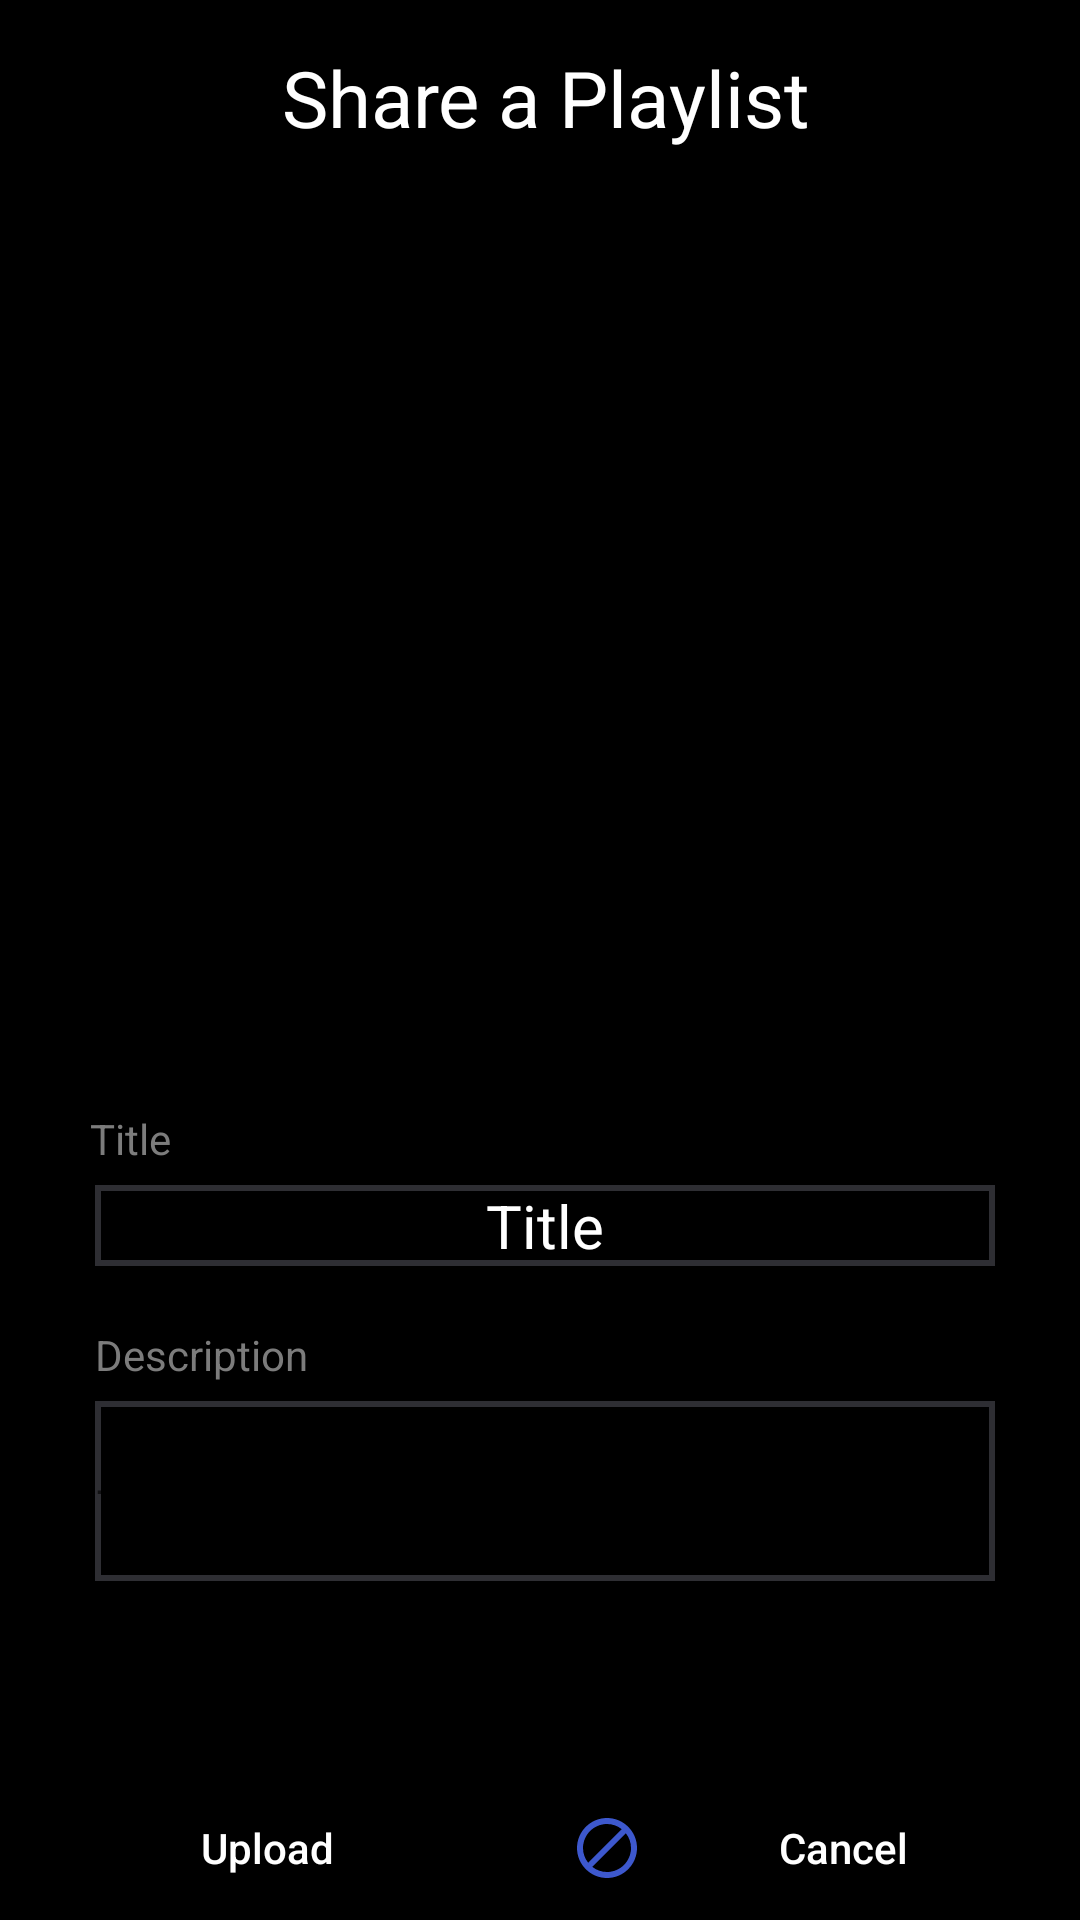

Android layout source for this screen:
<!-- AndroidManifest.xml: application theme Theme.MyApplication -->
<!-- res/layout/activity_share_details.xml -->
<?xml version="1.0" encoding="utf-8"?>
<androidx.constraintlayout.widget.ConstraintLayout xmlns:android="http://schemas.android.com/apk/res/android"
    xmlns:app="http://schemas.android.com/apk/res-auto"
    xmlns:tools="http://schemas.android.com/tools"
    android:layout_width="match_parent"
    android:layout_height="match_parent"
    tools:context=".activities.ShareDetailsActivity"
    android:background="@color/black">


    <TextView
        android:id="@+id/sharePlaylistSD"
        android:layout_width="300dp"
        android:layout_height="wrap_content"
        android:text="Share a Playlist"
        android:textSize="26dp"
        android:singleLine="true"
        android:textColor="@color/white"
        android:gravity="center"
        android:layout_marginStart="3dp"
        android:layout_marginTop="5dp"
        app:layout_constraintBottom_toTopOf="@id/playlistImgSD"
        app:layout_constraintStart_toStartOf="@id/playlistImgSD"
        app:layout_constraintEnd_toEndOf="@id/playlistImgSD"/>

    <ImageView
        android:id="@+id/playlistImgSD"
        android:layout_width="300dp"
        android:layout_height="300dp"
        android:src="@drawable/ic_baseline_music_video_24"
        android:layout_marginTop="50dp"
        app:layout_constraintTop_toTopOf="parent"
        app:layout_constraintStart_toStartOf="parent"
        app:layout_constraintEnd_toEndOf="parent"/>

    <TextView
        android:id="@+id/titleViewSD"
        android:layout_width="wrap_content"
        android:layout_height="20dp"
        android:text="Title"
        android:textColor="@color/lightGrey"
        android:layout_marginTop="20dp"
        app:layout_constraintStart_toStartOf="@id/playlistImgSD"
        app:layout_constraintTop_toBottomOf="@id/playlistImgSD"/>

    <TextView
        android:id="@+id/playlistTitleSD"
        android:layout_width="300dp"
        android:layout_height="wrap_content"
        android:background="@drawable/border_gray"
        android:text="Title"
        android:textSize="20dp"
        android:singleLine="true"
        android:textColor="@color/white"
        android:gravity="center"
        android:layout_marginStart="3dp"
        android:layout_marginTop="5dp"
        app:layout_constraintTop_toBottomOf="@id/titleViewSD"
        app:layout_constraintStart_toStartOf="@id/playlistImgSD"
        app:layout_constraintEnd_toEndOf="@id/playlistImgSD"/>

    <TextView
        android:id="@+id/descriptionSD"
        android:layout_width="wrap_content"
        android:layout_height="20dp"
        android:text="Description"
        android:textColor="@color/lightGrey"
        android:layout_marginTop="20dp"
        app:layout_constraintTop_toBottomOf="@id/playlistTitleSD"
        app:layout_constraintStart_toStartOf="@id/playlistTitleSD"/>

    <EditText
        android:id="@+id/editDescriptionSD"
        android:layout_width="300dp"
        android:layout_height="60dp"
        android:layout_marginTop="5dp"
        android:background="@drawable/border_gray"
        android:hint="플레이리스트의 설명을 적어주세요."
        app:layout_constraintTop_toBottomOf="@id/descriptionSD"
        app:layout_constraintStart_toStartOf="@id/playlistTitleSD"
        app:layout_constraintEnd_toEndOf="@id/playlistTitleSD"/>

    
    <LinearLayout
        android:layout_width="match_parent"
        android:layout_height="wrap_content"
        android:orientation="horizontal"
        android:gravity="bottom"
        app:layout_constraintBottom_toBottomOf="parent">
        
        <Button
            android:id="@+id/uploadBtnSD"
            style="@style/Widget.AppCompat.Button.Borderless"
            android:layout_width="wrap_content"
            android:layout_height="match_parent"
            android:layout_weight="1"
            android:contentDescription="Upload"
            android:drawableLeft="@drawable/ic_baseline_add_24"
            android:text="Upload"
            android:textAllCaps="false"
            android:textColor="@color/white"
            tools:ignore="RtlHardcoded" />

        
        <Button
            android:id="@+id/cancelBtnSD"
            style="@style/Widget.AppCompat.Button.Borderless"
            android:layout_width="wrap_content"
            android:layout_height="match_parent"
            android:layout_weight="1"
            android:contentDescription="Cancel"
            android:drawableLeft="@drawable/baseline_do_not_disturb_alt_24"
            android:text="Cancel"
            android:textAllCaps="false"
            android:textColor="@color/white"
            tools:ignore="RtlHardcoded" />

    </LinearLayout>
</androidx.constraintlayout.widget.ConstraintLayout>
<!-- resources referenced by this layout -->
<resources>
  <color name="black">#FF000000</color>
  <color name="lightGrey">#7C7C7C</color>
  <color name="white">#FFFFFFFF</color>
  <!-- drawable baseline_do_not_disturb_alt_24 (drawable) -->
  <vector android:height="24dp" android:tint="@color/customBlue"
      android:viewportHeight="24" android:viewportWidth="24"
      android:width="24dp" xmlns:android="http://schemas.android.com/apk/res/android">
      <path android:fillColor="@android:color/white" android:pathData="M12,2C6.5,2 2,6.5 2,12s4.5,10 10,10 10,-4.5 10,-10S17.5,2 12,2zM4,12c0,-4.4 3.6,-8 8,-8 1.8,0 3.5,0.6 4.9,1.7L5.7,16.9C4.6,15.5 4,13.8 4,12zM12,20c-1.8,0 -3.5,-0.6 -4.9,-1.7L18.3,7.1C19.4,8.5 20,10.2 20,12c0,4.4 -3.6,8 -8,8z"/>
  </vector>
  <!-- drawable border_gray (drawable) -->
  <?xml version="1.0" encoding="utf-8"?>
  <shape xmlns:android="http://schemas.android.com/apk/res/android"
      android:shape="rectangle">
      <corners android:radius="0dp"/>
      <stroke
          android:width="2dp"
          android:color="@color/grey"/>
  </shape>
  <style name="Theme.MyApplication" parent="Theme.MaterialComponents.Light.NoActionBar">
          
          <item name="colorPrimary">#FFFFFF</item>
          <item name="colorPrimaryVariant">@color/black</item>
          <item name="colorOnPrimary">@color/white</item>
          
          <item name="colorSecondary">@color/teal_200</item>
          <item name="colorSecondaryVariant">@color/teal_700</item>
          <item name="colorOnSecondary">@color/black</item>
          
          <item name="android:statusBarColor">?attr/colorPrimaryVariant</item>
          <item name="dialogBtnBackground">@color/customBlue</item>
  
          <item name="android:editTextColor">@color/white</item>
          
      </style>
  <color name="customBlue">#3D58CD</color>
  <color name="grey">#2E2E33</color>
  <color name="teal_200">#FF03DAC5</color>
  <color name="teal_700">#FF018786</color>
</resources>
